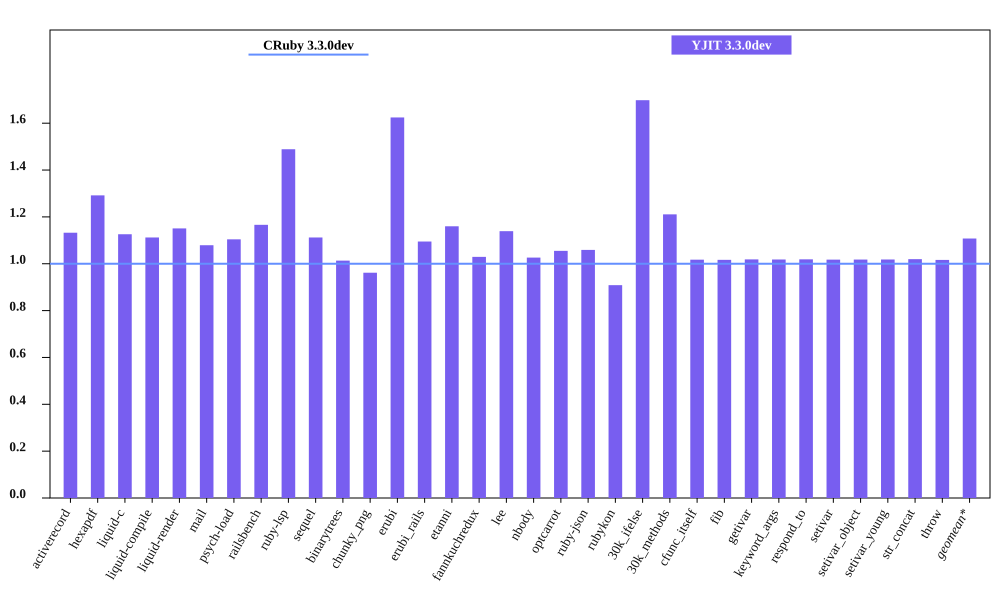

Values plotted in this chart, from the file beside it:
bench, CRuby 3.3.0dev mem (MiB), YJIT 3.3.0dev mem (MiB), Inline Code, Outlined Code, YJIT Mem overhead
activerecord, 45.89, 51.96, 2, 1
hexapdf, 290.3, 375.1, 2, 2
liquid-c, 32.44, 36.53, 1, 1
liquid-compile, 27.13, 30.17, 1, 1
liquid-render, 28.41, 32.7, 1, 1
mail, 41.45, 44.73, 1, 1
psych-load, 27.67, 30.55, 1, 1
railsbench, 88.58, 103.3, 4, 3
ruby-lsp, 87.44, 130.2, 8, 5
sequel, 33.09, 36.8, 1, 1
binarytrees, 21.65, 21.94, 1, 1
chunky_png, 41.9, 40.29, 1, 1
erubi, 107.1, 174, 1, 1
erubi_rails, 85.93, 94.08, 3, 2
etanni, 147, 170.5, 1, 1
fannkuchredux, 15.84, 16.3, 1, 1
lee, 26.43, 30.11, 1, 1
nbody, 15.75, 16.16, 1, 1
optcarrot, 50.29, 53.05, 1, 1
ruby-json, 16.4, 17.37, 1, 1
rubykon, 49.37, 44.86, 1, 1
30k_ifelse, 57.46, 97.58, 8, 7
30k_methods, 46.62, 56.45, 3, 3
cfunc_itself, 15.73, 16, 1, 1
fib, 15.73, 15.99, 1, 1
getivar, 15.79, 16.09, 1, 1
keyword_args, 15.73, 16.02, 1, 1
respond_to, 15.8, 16.09, 1, 1
setivar, 15.79, 16.07, 1, 1
setivar_object, 15.73, 16.02, 1, 1
setivar_young, 15.73, 16.02, 1, 1
str_concat, 98.44, 100.4, 1, 1
throw, 15.79, 16.05, 1, 1
